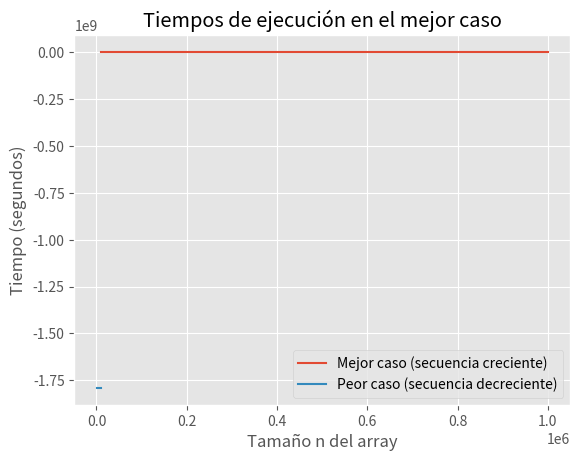

Reproduce this figure in Python.
import time
import matplotlib.pyplot as plt
import numpy as np

def suma_dist(arr):
    n = len(arr)
    suma_distancia = 0
    
    for i in range(n):
        encontrado = False
        num = arr[i]
        dist = 0
        
        # busca el primer numero a la derecha que sea mayor
        for j in range(i + 1, n):
            dist += 1
            if arr[j] > num:
                encontrado = True
                break

        # si no se encuentra un numero mayor, se determina que existe otro mayor al final de la lista
        if not encontrado:
            dist += 1

        #suma la distancia
        suma_distancia += dist 
    
    return suma_distancia

def medir_tiempos_mejor_caso():

    # Mide los tiempos de ejecución de sumadist en el mejor caso.
    
    entradas = list(range(10_000, 1_000_001, 10_000))
    tiempos = []
    for entrada in entradas:
        arr = list(range(1, entrada + 1))  # Secuencia creciente
        inicio = time.time()
        suma_dist(arr)
        fin = time.time()
        tiempos.append(fin - inicio)
    return entradas, tiempos

def medir_tiempos_peor_caso():
    
    # Mide los tiempos de ejecución de sumadist en el peor caso.

    entradas = list(range(1_000, 10_001, 1_000))
    tiempos = []
    for entrada in entradas:
        arr = list(range(entrada, 0, -1))  # Secuencia decreciente
        inicio = time.time()
        suma_dist(arr)
        fin = time.perf_counter()
        tiempos.append(fin - inicio)
    return entradas, tiempos

# Main del programa

def main():
    
    # Listas para probar el algoritmo
    ejemplos = [
    [1, 2, 3, 4],
    [5, 4, 3, 2, 1],
    [5, 4, 3, 4, 1],
    [1, 1, 1, 1] 
    ]

    for i in range(4) : 
        t = time.time()
        print(suma_dist(ejemplos[i]))
        T = time.time() - t
        print("Tiempo de ejecucion: " + str(T) + "s")

    print("[!] Calculando y creando grafica de la complejidad temporal para el mejor caso [!]")
    # Calculamos y graficamos el mejor caso
    entradas_mejor, tiempos_mejor = medir_tiempos_mejor_caso()

    #Dibuja la grafica
    with plt.style.context('ggplot'):
        plt.plot(entradas_mejor, tiempos_mejor, label="Mejor caso (secuencia creciente)")
        plt.title("Tiempos de ejecución en el mejor caso")
        plt.xlabel("Tamaño n del array")
        plt.ylabel("Tiempo (segundos)")
        plt.grid(True)
        plt.legend()
    
    plt.show()

    print("[!] Calculando y creando grafica de la complejidad temporal para el peor caso [!]")
    # Calculamos y graficamos el peor caso
    entradas_peor, tiempos_peor = medir_tiempos_peor_caso()

    #Dibuja la grafica
    with plt.style.context('ggplot'):
        plt.plot(entradas_peor, tiempos_peor, label="Peor caso (secuencia decreciente)")
        plt.title("Tiempos de ejecución en el mejor caso")
        plt.xlabel("Tamaño n del array")
        plt.ylabel("Tiempo (segundos)")
        plt.grid(True)
        plt.legend()
    
    plt.show()
            
# Ejecuta la funcion main en el caso de que se ejecute como un programa principal
if __name__ == "__main__":
    main()
